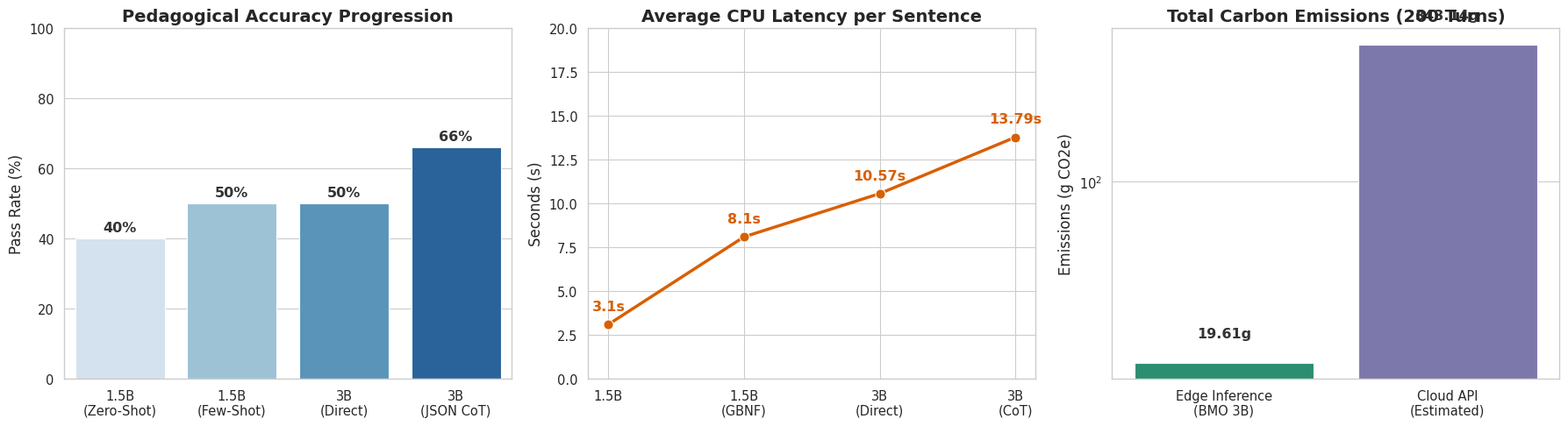

This chart was generated by the following Python code: (Note: this script raises an exception after producing the figure.)
"""
BMO Research Telemetry Visualization Script
===========================================
Generates publication-quality composite charts (300 DPI) summarizing:
  1. Pedagogical Accuracy (Pass Rate) Progression across configurations
  2. Average CPU Latency per Sentence
  3. Total Carbon Footprint (Edge BMO vs Cloud API)
"""

import matplotlib
matplotlib.use('Agg')  # Headless backend for automated script execution
import matplotlib.pyplot as plt
import seaborn as sns
import numpy as np
from pathlib import Path

# 1. Set Publication-Quality Aesthetics
sns.set_theme(style="whitegrid", context="paper", font_scale=1.2)
plt.rcParams.update({
    "figure.dpi": 300,
    "savefig.dpi": 300,
    "savefig.bbox": "tight",
    "font.family": "sans-serif",
    "axes.titlesize": 14,
    "axes.labelsize": 12,
})

def generate_benchmark_plots():
    print("=" * 60)
    print("  BMO PUBLICATION PLOT GENERATOR")
    print("=" * 60)

    # Create a 1x3 grid for the master composite figure
    fig, axes = plt.subplots(1, 3, figsize=(18, 5))
    
    # ---------------------------------------------------------
    # Plot 1: Pedagogical Accuracy (Pass Rate) Progression
    # ---------------------------------------------------------
    models_acc = ["1.5B\n(Zero-Shot)", "1.5B\n(Few-Shot)", "3B\n(Direct)", "3B\n(JSON CoT)"]
    pass_rates = [40, 50, 50, 66]
    
    sns.barplot(x=models_acc, y=pass_rates, ax=axes[0], hue=models_acc, legend=False, palette="Blues")
    axes[0].set_title("Pedagogical Accuracy Progression", fontweight="bold")
    axes[0].set_ylabel("Pass Rate (%)")
    axes[0].set_ylim(0, 100)
    
    # Add percentage labels on top of bars
    for i, v in enumerate(pass_rates):
        axes[0].text(i, v + 2, f"{v}%", ha="center", fontweight="bold", color="#333333")
        
    # ---------------------------------------------------------
    # Plot 2: Inference Latency vs. Model Architecture
    # ---------------------------------------------------------
    models_lat = ["1.5B", "1.5B\n(GBNF)", "3B\n(Direct)", "3B\n(CoT)"]
    latencies = [3.1, 8.1, 10.57, 13.79]
    
    sns.lineplot(x=models_lat, y=latencies, marker="o", linewidth=2.5, 
                 markersize=8, color="#d95f02", ax=axes[1])
    axes[1].set_title("Average CPU Latency per Sentence", fontweight="bold")
    axes[1].set_ylabel("Seconds (s)")
    axes[1].set_ylim(0, 20)
    
    # Annotate data points
    for i, v in enumerate(latencies):
        axes[1].text(i, v + 0.8, f"{v}s", ha="center", color="#d95f02", fontweight="bold")

    # ---------------------------------------------------------
    # Plot 3: Carbon Footprint (Edge vs. Cloud)
    # ---------------------------------------------------------
    architectures = ["Edge Inference\n(BMO 3B)", "Cloud API\n(Estimated)"]
    emissions = [19.61, 343.14]  # Grams of CO2e
    
    # Use green for Edge, purple for Cloud to emphasize environmental thesis
    sns.barplot(x=architectures, y=emissions, ax=axes[2], hue=architectures, legend=False, palette=["#1b9e77", "#7570b3"])
    axes[2].set_title("Total Carbon Emissions (200 Turns)", fontweight="bold")
    axes[2].set_ylabel("Emissions (g CO2e)")
    
    # Use a logarithmic scale to properly display the 94.2% reduction delta
    axes[2].set_yscale("log") 
    
    # Annotate bars
    for i, v in enumerate(emissions):
        axes[2].text(i, v * 1.25, f"{v}g", ha="center", fontweight="bold", color="#333333")

    # Polish and save the composite figure
    plt.tight_layout()
    output_path = Path(__file__).parent.parent / "assets" / "bmo_full_benchmark_metrics.png"
    plt.savefig(output_path)
    print(f"[*] Saved publication figure (300 DPI) to: '{output_path.name}'")
    print("=" * 60)

if __name__ == "__main__":
    generate_benchmark_plots()
